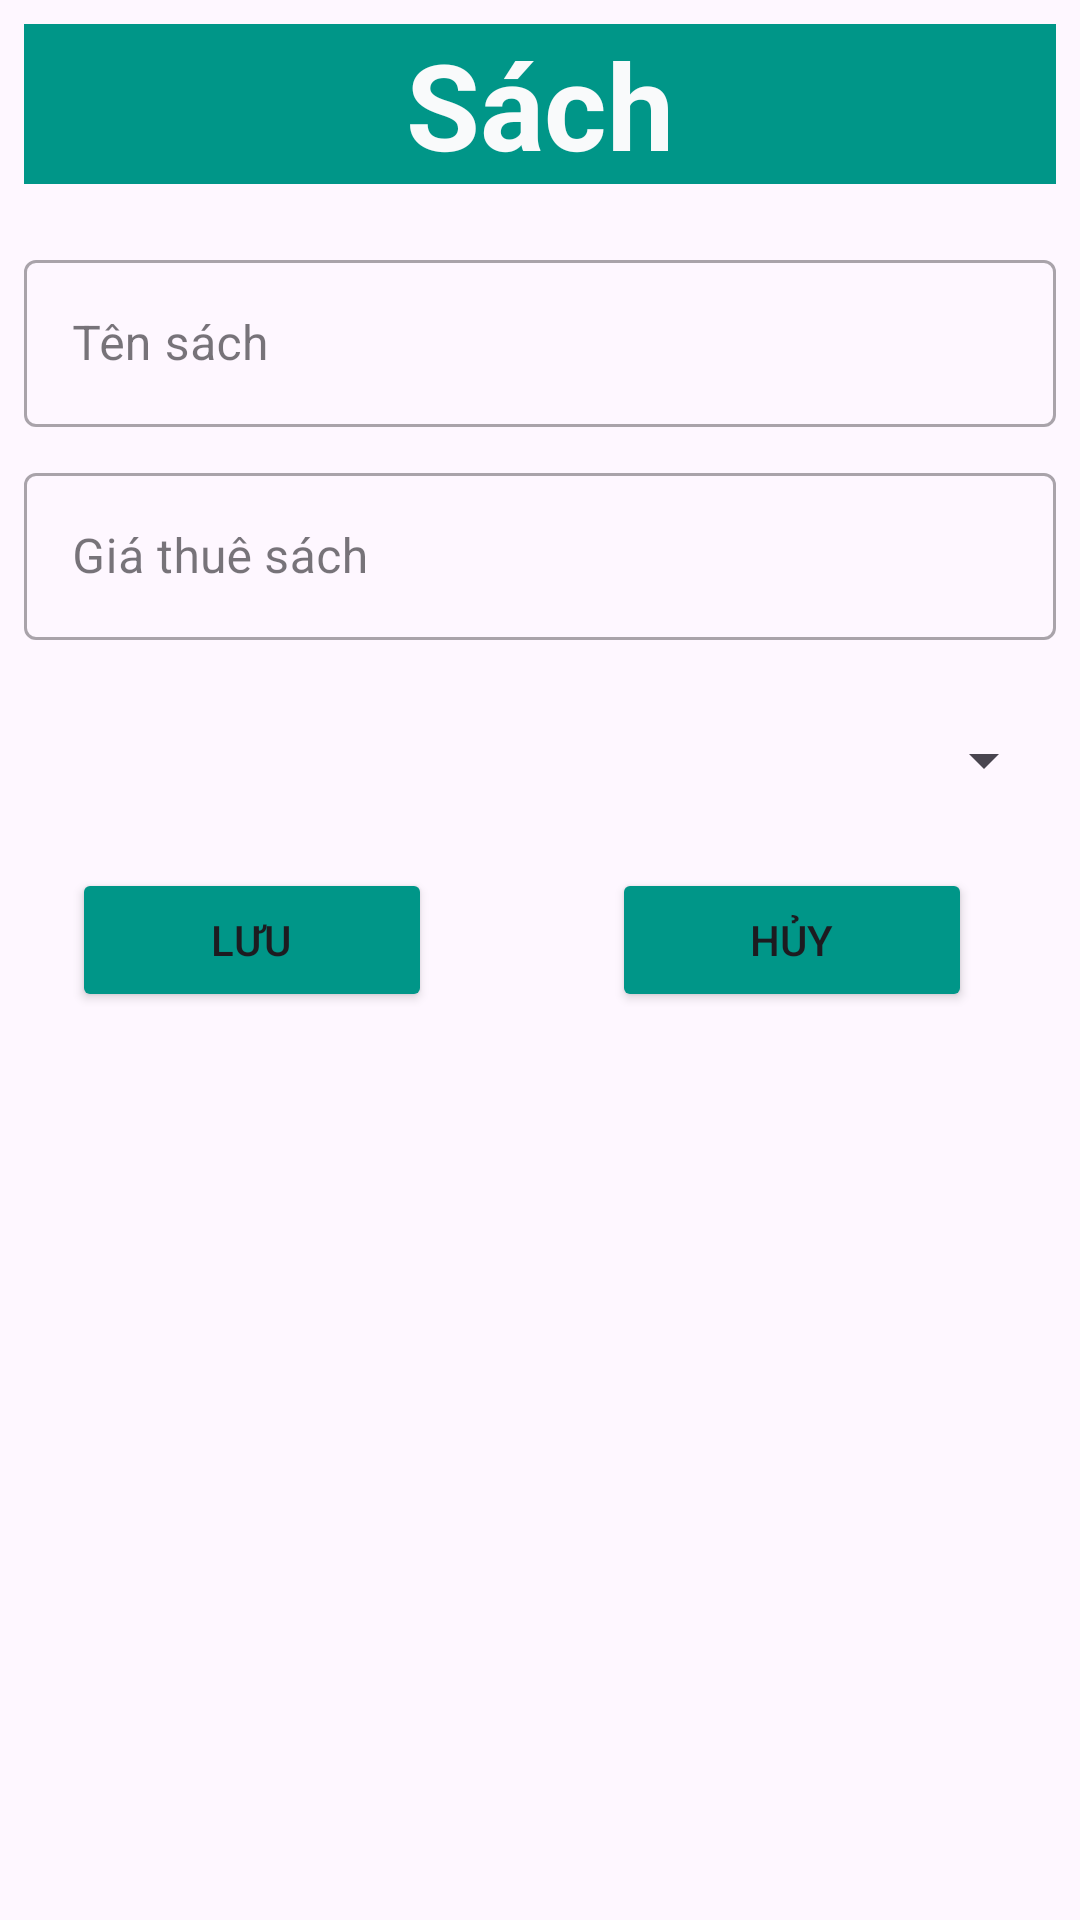

Layout XML and referenced resources for this Android screen:
<!-- AndroidManifest.xml: application theme Theme.Du_an_mau_ph32561 -->
<!-- res/layout/dialog_sach.xml -->
<?xml version="1.0" encoding="utf-8"?>
<LinearLayout xmlns:android="http://schemas.android.com/apk/res/android"
    android:layout_width="match_parent"
    android:orientation="vertical"
    android:layout_margin="16dp"
    android:padding="8dp"
    android:layout_height="wrap_content">
    <TextView
        android:layout_width="match_parent"
        android:layout_height="wrap_content"
        android:gravity="center"
        android:text="Sách"
        android:background="#009688"
        android:textColor="#F9FAFB"
        android:textSize="40dp"
        android:textStyle="bold" />

    <com.google.android.material.textfield.TextInputLayout
        style="@style/Widget.MaterialComponents.TextInputLayout.OutlinedBox"
        android:layout_width="match_parent"
        android:layout_height="wrap_content"
        android:layout_marginTop="20dp">

        <com.google.android.material.textfield.TextInputEditText
            android:id="@+id/ed_tensach_edit"
            android:layout_width="match_parent"
            android:layout_height="wrap_content"
            android:hint="Tên sách" />
    </com.google.android.material.textfield.TextInputLayout>

    <com.google.android.material.textfield.TextInputLayout
        style="@style/Widget.MaterialComponents.TextInputLayout.OutlinedBox"
        android:layout_width="match_parent"
        android:layout_height="wrap_content"
        android:layout_marginTop="10dp">

        <com.google.android.material.textfield.TextInputEditText
            android:id="@+id/ed_giathuesach_edit"
            android:layout_width="match_parent"
            android:layout_height="wrap_content"
            android:inputType="number"
            android:hint="Giá thuê sách" />
    </com.google.android.material.textfield.TextInputLayout>

    <Spinner
        android:id="@+id/spn_loaisach_edit"
        android:layout_marginTop="20dp"
        android:layout_width="match_parent"
        android:layout_height="40dp"/>

    <LinearLayout
        android:layout_width="match_parent"
        android:layout_height="wrap_content"
        android:layout_marginTop="16dp"
        android:layout_marginBottom="10dp"
        android:orientation="horizontal">

        <Button
            android:id="@+id/btn_save_sach_edit"
            android:layout_width="120dp"
            android:layout_height="wrap_content"
            android:layout_marginLeft="16dp"
            android:backgroundTint="#009688"
            android:drawableLeft="@drawable/background"
            android:text="Lưu" />

        <Button
            android:id="@+id/btn_huy_sach_edit"
            android:layout_width="120dp"
            android:layout_height="wrap_content"
            android:layout_marginLeft="60dp"
            android:backgroundTint="#009688"
            android:drawableLeft="@drawable/background"
            android:text="Hủy" />
    </LinearLayout>

</LinearLayout>
<!-- resources referenced by this layout -->
<resources>
  <!-- drawable background (drawable) -->
  <shape xmlns:android="http://schemas.android.com/apk/res/android">
      <solid android:color="#C8B5EC" /> 
      <corners android:radius="16dp" /> 
  </shape>
  <style name="Theme.Du_an_mau_ph32561" parent="Base.Theme.Du_an_mau_ph32561" />
  <style name="Base.Theme.Du_an_mau_ph32561" parent="Theme.Material3.DayNight.NoActionBar">
          
          
      </style>
</resources>
